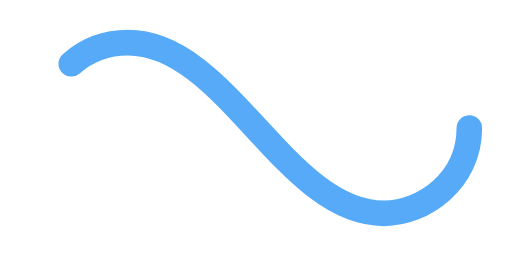
t = 0.00 s
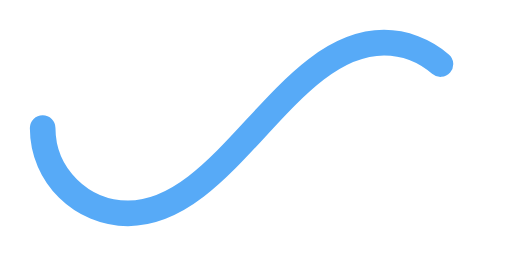
t = 0.50 s
t = 1.00 s: frame unchanged from t = 0.00 s, image omitted
t = 1.50 s: frame unchanged from t = 0.50 s, image omitted

The animated SVG that drew these frames (rendered in a browser with its animation timeline set to each time). Animation: 1 SMIL element (animate=1); one cycle of 2.00 s, repeats indefinitely.

<svg xmlns="http://www.w3.org/2000/svg" viewBox="0 0 300 150">
    <path fill="none" stroke="#57aaf7" stroke-width="15" stroke-linecap="round" stroke-dasharray="300 385"
          stroke-dashoffset="0"
          d="M275 75c0 31-27 50-50 50-58 0-92-100-150-100-28 0-50 22-50 50s23 50 50 50c58 0 92-100 150-100 24 0 50 19 50 50Z">
        <animate attributeName="stroke-dashoffset" calcMode="spline" dur="2" values="685;-685" keySplines="0 0 1 1"
                 repeatCount="indefinite"></animate>
    </path>
</svg>
